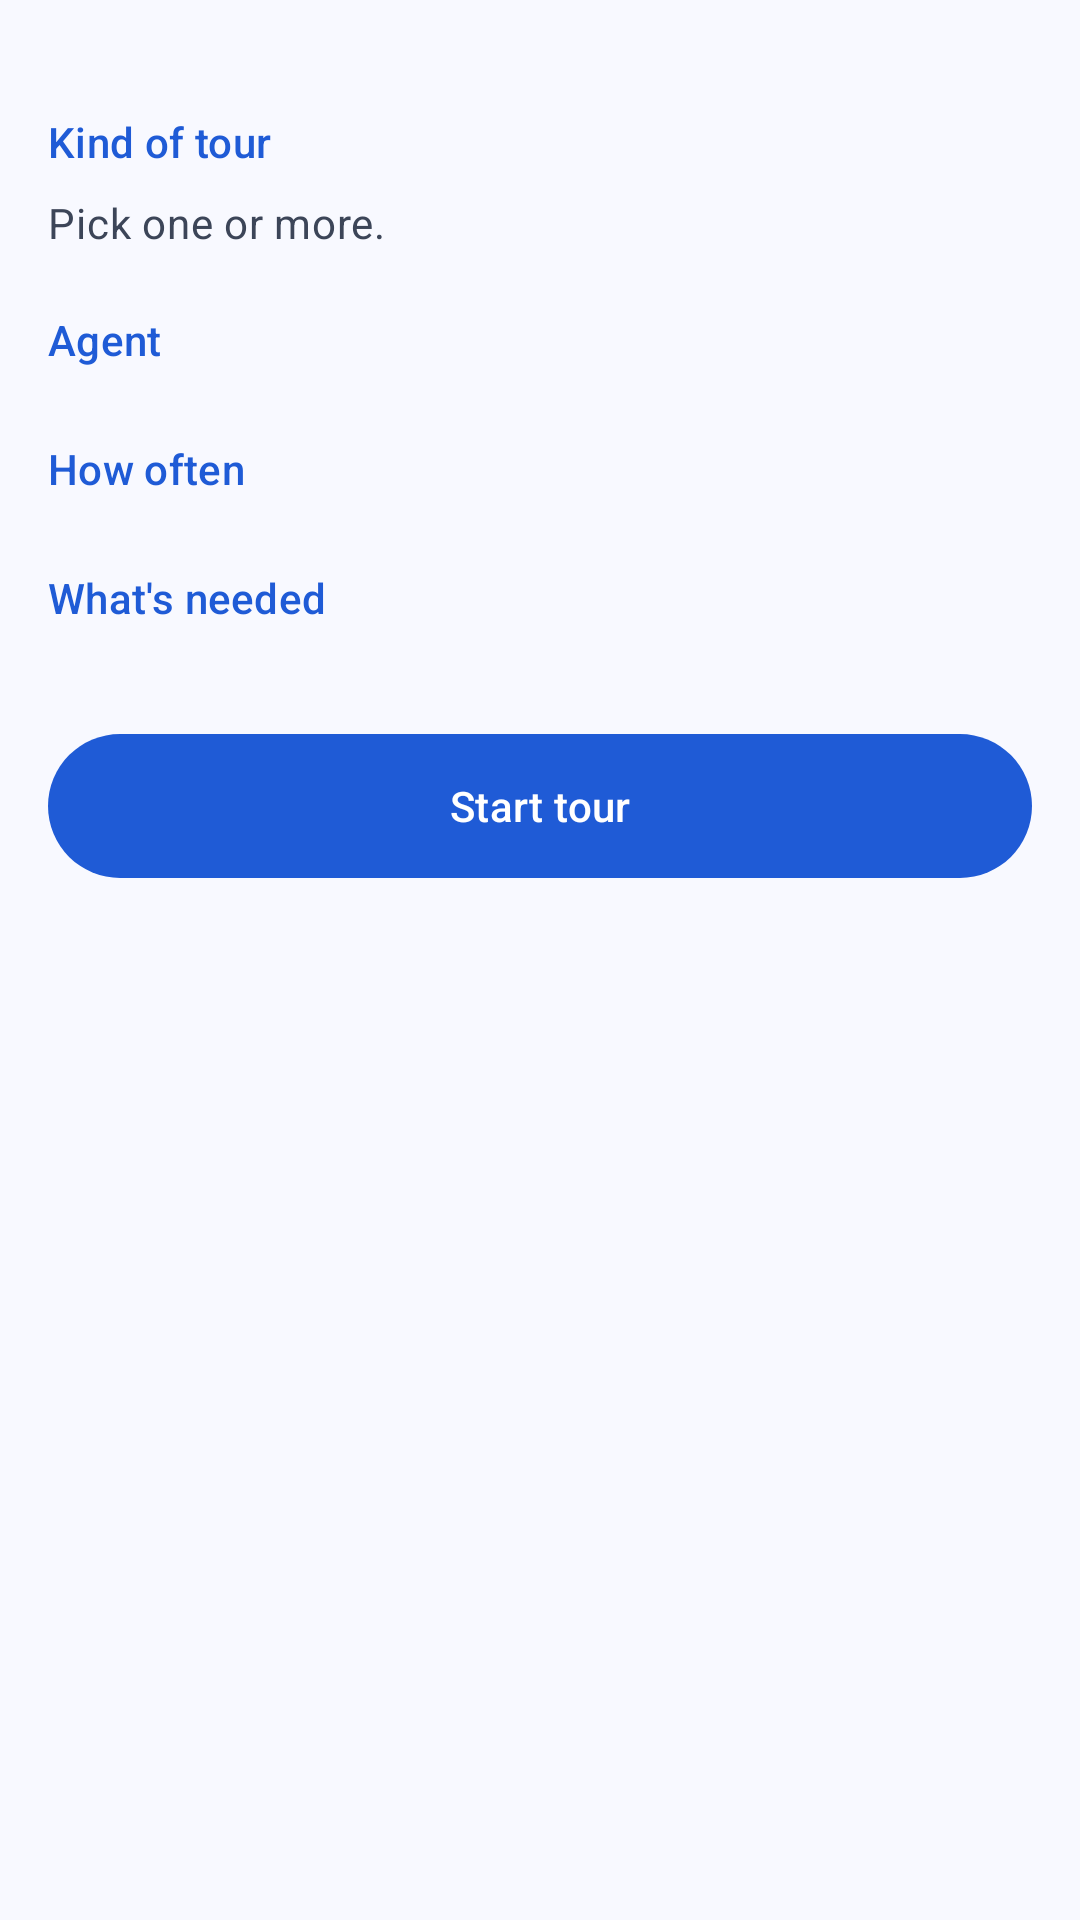

Android layout source for this screen:
<!-- AndroidManifest.xml: application theme Theme.Bridgit -->
<!-- res/layout/tour_setup.xml -->
<?xml version="1.0" encoding="utf-8"?>
<androidx.core.widget.NestedScrollView xmlns:android="http://schemas.android.com/apk/res/android"
    xmlns:app="http://schemas.android.com/apk/res-auto"
    android:id="@+id/scroll"
    android:layout_width="match_parent"
    android:layout_height="match_parent"
    android:clipToPadding="false">

    <LinearLayout
        android:layout_width="match_parent"
        android:layout_height="wrap_content"
        android:orientation="vertical"
        android:paddingStart="16dp"
        android:paddingEnd="16dp"
        android:paddingBottom="16dp">

        <TextView
            android:id="@+id/intro"
            android:layout_width="match_parent"
            android:layout_height="wrap_content"
            android:textAppearance="?attr/textAppearanceBodyLarge"
            android:textColor="?attr/colorOnSurface" />

        <TextView
            style="@style/Widget.Bridgit.SectionHeader"
            android:layout_width="match_parent"
            android:layout_height="wrap_content"
            android:text="@string/tour_kinds_header" />

        <TextView
            android:layout_width="match_parent"
            android:layout_height="wrap_content"
            android:text="@string/tour_kinds_hint"
            android:textAppearance="?attr/textAppearanceBodyMedium"
            android:textColor="?attr/colorOnSurfaceVariant" />

        <com.google.android.material.chip.ChipGroup
            android:id="@+id/kinds"
            android:layout_width="match_parent"
            android:layout_height="wrap_content"
            android:layout_marginTop="4dp" />

        <TextView
            style="@style/Widget.Bridgit.SectionHeader"
            android:layout_width="match_parent"
            android:layout_height="wrap_content"
            android:text="@string/tour_agent_header" />

        <LinearLayout
            android:id="@+id/agents"
            android:layout_width="match_parent"
            android:layout_height="wrap_content"
            android:orientation="vertical" />

        <TextView
            android:id="@+id/no_agents"
            android:layout_width="match_parent"
            android:layout_height="wrap_content"
            android:text="@string/tour_no_agents"
            android:textAppearance="?attr/textAppearanceBodyMedium"
            android:textColor="?attr/colorOnSurfaceVariant"
            android:visibility="gone" />

        <com.google.android.material.button.MaterialButton
            android:id="@+id/add_agent"
            style="@style/Widget.Material3.Button.TonalButton"
            android:layout_width="wrap_content"
            android:layout_height="wrap_content"
            android:layout_marginTop="8dp"
            android:text="@string/tour_add_agent"
            android:visibility="gone"
            app:icon="@drawable/ic_add" />

        <TextView
            style="@style/Widget.Bridgit.SectionHeader"
            android:layout_width="match_parent"
            android:layout_height="wrap_content"
            android:text="@string/tour_interval_header" />

        <com.google.android.material.chip.ChipGroup
            android:id="@+id/intervals"
            android:layout_width="match_parent"
            android:layout_height="wrap_content"
            app:selectionRequired="true"
            app:singleSelection="true" />

        <TextView
            style="@style/Widget.Bridgit.SectionHeader"
            android:layout_width="match_parent"
            android:layout_height="wrap_content"
            android:text="@string/tour_needed_header" />

        <LinearLayout
            android:id="@+id/needed"
            android:layout_width="match_parent"
            android:layout_height="wrap_content"
            android:accessibilityLiveRegion="polite"
            android:orientation="vertical" />

        <TextView
            android:id="@+id/ready"
            android:layout_width="match_parent"
            android:layout_height="wrap_content"
            android:drawablePadding="8dp"
            android:gravity="center_vertical"
            android:minHeight="48dp"
            android:text="@string/tour_ready"
            android:textAppearance="?attr/textAppearanceBodyLarge"
            android:textColor="?attr/colorOnSurface"
            android:visibility="gone"
            app:drawableStartCompat="@drawable/ic_check"
            app:drawableTint="?attr/colorSuccess" />

        <TextView
            android:id="@+id/optional_header"
            android:layout_width="match_parent"
            android:layout_height="wrap_content"
            android:layout_marginTop="8dp"
            android:text="@string/tour_optional_header"
            android:textAppearance="?attr/textAppearanceLabelLarge"
            android:textColor="?attr/colorOnSurfaceVariant"
            android:visibility="gone" />

        <LinearLayout
            android:id="@+id/optional"
            android:layout_width="match_parent"
            android:layout_height="wrap_content"
            android:orientation="vertical" />

        <com.google.android.material.button.MaterialButton
            android:id="@+id/start"
            style="@style/Widget.Material3.Button"
            android:layout_width="match_parent"
            android:layout_height="wrap_content"
            android:layout_marginTop="24dp"
            android:minHeight="56dp"
            android:text="@string/tour_start"
            app:icon="@drawable/tour_ic_walk" />

        <TextView
            android:id="@+id/start_hint"
            android:layout_width="match_parent"
            android:layout_height="wrap_content"
            android:layout_marginTop="8dp"
            android:accessibilityLiveRegion="polite"
            android:gravity="center_horizontal"
            android:textAppearance="?attr/textAppearanceBodyMedium"
            android:textColor="?attr/colorOnSurfaceVariant" />
    </LinearLayout>
</androidx.core.widget.NestedScrollView>
<!-- resources referenced by this layout -->
<resources>
  <string name="tour_add_agent">Add agent</string>
  <string name="tour_agent_header">Agent</string>
  <string name="tour_interval_header">How often</string>
  <string name="tour_kinds_header">Kind of tour</string>
  <string name="tour_kinds_hint">Pick one or more.</string>
  <string name="tour_needed_header">What\'s needed</string>
  <string name="tour_no_agents">No eligible tour agent. Add an agent or enable Tour, Location, Interactions and Speaker in its Permissions.</string>
  <string name="tour_optional_header">Optional</string>
  <string name="tour_ready">Everything is ready.</string>
  <string name="tour_start">Start tour</string>
  <style name="Widget.Bridgit.SectionHeader" parent="">
          <item name="android:textAppearance">?attr/textAppearanceLabelLarge</item>
          <item name="android:textColor">?attr/colorPrimary</item>
          <item name="android:paddingTop">16dp</item>
          <item name="android:paddingBottom">8dp</item>
          <item name="android:accessibilityHeading">true</item>
      </style>
  <color name="b_primary">#1F5BD6</color>
  <color name="b_on_primary">#FFFFFF</color>
  <color name="b_primary_container">#D6E2FF</color>
  <color name="b_on_primary_container">#001849</color>
  <color name="b_secondary">#7A5900</color>
  <color name="b_on_secondary">#FFFFFF</color>
  <color name="b_secondary_container">#FFDEA6</color>
  <color name="b_on_secondary_container">#261900</color>
  <color name="b_surface">#F8F9FF</color>
  <color name="b_on_surface">#151B27</color>
  <color name="b_surface_container">#E6EBF5</color>
  <color name="b_surface_container_high">#D7DEEC</color>
  <color name="b_surface_container_highest">#C9D2E3</color>
  <color name="b_surface_container_low">#EFF2FA</color>
  <color name="b_surface_container_lowest">#FFFFFF</color>
  <color name="b_on_surface_variant">#3C4558</color>
  <color name="b_outline">#6B758A</color>
  <color name="b_outline_variant">#B5BFD2</color>
  <color name="b_error">#BA1A1A</color>
  <color name="b_on_error">#FFFFFF</color>
  <color name="b_error_container">#FFDAD6</color>
  <color name="b_on_error_container">#410002</color>
  <color name="b_success">#1E7A3C</color>
  <color name="b_success_container">#C3EFCD</color>
  <color name="b_on_success_container">#00210B</color>
  <style name="Widget.Bridgit.OutlinedButton" parent="Widget.Material3.Button.OutlinedButton">
          <item name="backgroundTint">@color/toggle_checked_bg</item>
      </style>
</resources>
